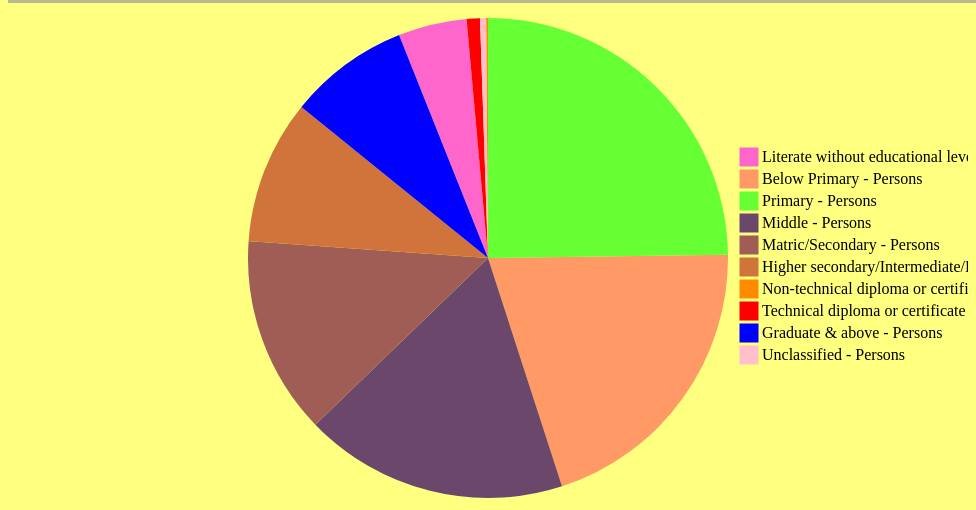
D3 v3 page, settled after 360 driven frames (6 s of simulated time); the page loaded 1 data file(s).


// ── EducationScript.js
//Margin setup
var width = 960
    , height = 500
    , radius = Math.min(width, height) / 2
    , legendRectSize = 18
    , legendSpacing = 4;
//Setup for colours
var color = d3.scale.ordinal().range(["#ff66cc", "#ff9966", "#66ff33", "#6b486b", "#a05d56", "#d0743c", "#ff8c00", "red", "blue", "pink"]);
//Dimensions for arc
var arc = d3.svg.arc().outerRadius(radius - 10).innerRadius(0);
var pie = d3.layout.pie().value(function (d) {
    return d.population;
});
//ToolTips
var tooltip = d3.select("body").append("div").style("position", "absolute").style("z-index", "9999").style("visibility", "visible").style("font-size", "25pt").style("color", "white");
//Appending svg to body
var svg = d3.select("body").append("svg").attr("width", width).attr("height", height).append("g").attr("transform", "translate(" + width / 2 + "," + height / 2 + ")");
//Reading data from json
d3.json("output/education.json", function (error, data) {
    if (error) throw error;
    data.forEach(function (d) {
        d.population = +d.population;
        return d;
    });
    //Appending Group to arc
    var g = svg.selectAll(".arc").data(pie(data)).enter().append("g").attr("class", "arc");
    g.append("path").attr("d", arc).style("fill", function (d) {
        return color(d.data.catogories);
    }).on("mouseover", function (d) {
        return tooltip.style("visibility", "visible"), tooltip.text(d.data["population"]);
    }).on("mousemove", function () {
        return tooltip.style("top", (d3.event.pageY - 10) + "px").style("left", (d3.event.pageX + 10) + "px");
    }).on("mouseout", function () {
        return tooltip.style("visibility", "hidden");
    });
    /* d3.select("#tooltip")
    .style("left", d3.event.pageX + "px")
    .style("top", d3.event.pageY + "px")
    .style("opacity", 1)
    .select("#value")
    .text(d.value);                      

   */
    //Legend Dimensions
    var legend = svg.selectAll('.legend').data(color.domain()).enter().append('g').attr('class', 'legend').attr('transform', function (d, i) {
        var height = legendRectSize + legendSpacing;
        var offset = height * color.domain().length / 2;
        var horz = 14 * legendRectSize;
        var vert = i * height - offset;
        return 'translate(' + horz + ',' + vert + ')';
    });
    legend.append('rect').attr('width', legendRectSize).attr('height', legendRectSize).style('fill', color).style('stroke', color);
    legend.append('text').attr('x', legendRectSize + legendSpacing).attr('y', legendRectSize - legendSpacing).text(function (d) {
        return d;
    });
});

### data: output/education.json
[
 {
  "catogories": "Literate without educational level - Per…",
  "population": 1845460584
 },
 {
  "catogories": "Below Primary - Persons",
  "population": 8080682034
 },
 {
  "catogories": "Primary - Persons",
  "population": 9902331970
 },
 {
  "catogories": "Middle - Persons",
  "population": 7098695979
 },
 {
  "catogories": "Matric/Secondary - Persons",
  "population": 5330709914
 },
 {
  "catogories": "Higher secondary/Intermediate/Pre-Univer…",
  "population": 3876870927
 },
 {
  "catogories": "Non-technical diploma or certificate not…",
  "population": 50005904
 },
 {
  "catogories": "Technical diploma or certificate not equ…",
  "population": 356473569
 },
 "... 2 more items"
]